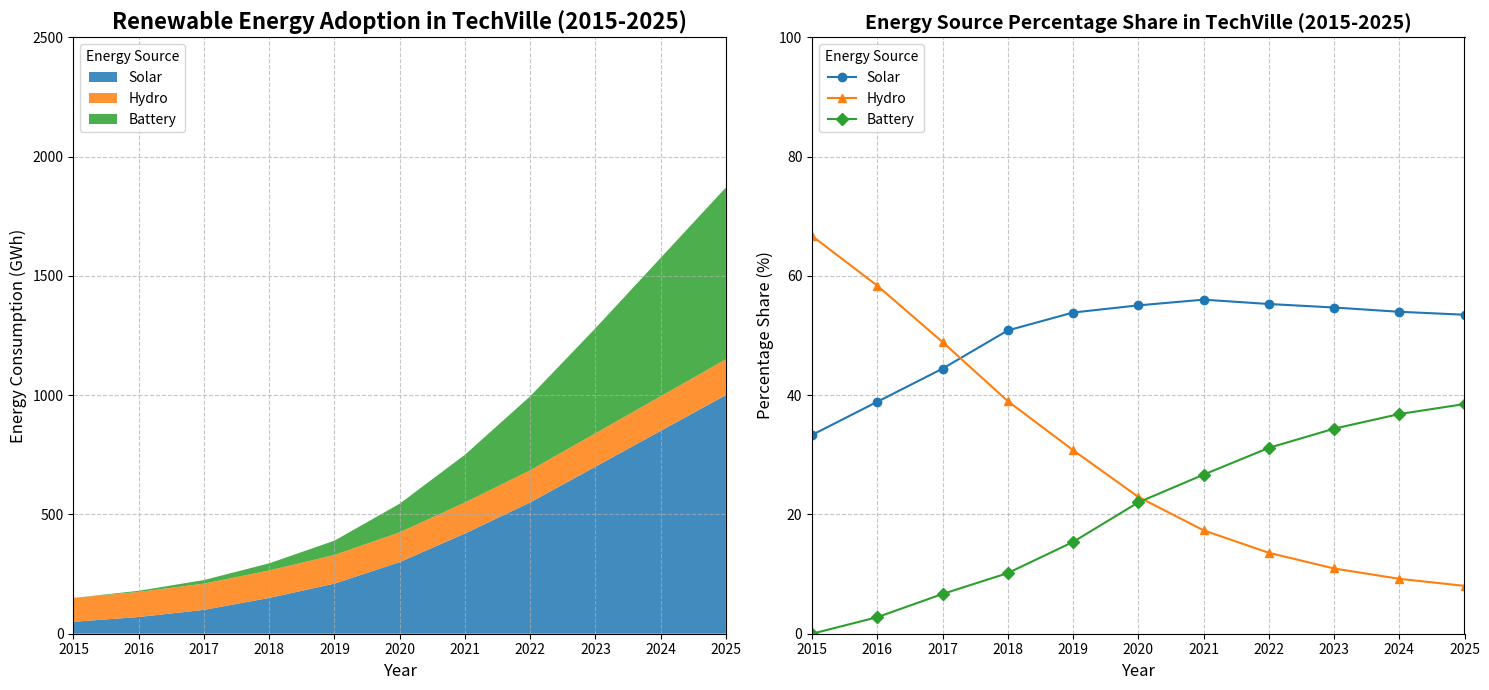

Python code for this plot:
import matplotlib.pyplot as plt
import numpy as np

years = np.arange(2015, 2026)
solar = np.array([50, 70, 100, 150, 210, 300, 420, 550, 700, 850, 1000])
hydro = np.array([100, 105, 110, 115, 120, 125, 130, 135, 140, 145, 150])
battery_storage = np.array([0, 5, 15, 30, 60, 120, 200, 310, 440, 580, 720])

total_consumption = solar + hydro + battery_storage
solar_share = (solar / total_consumption) * 100
hydro_share = (hydro / total_consumption) * 100
battery_storage_share = (battery_storage / total_consumption) * 100

fig, axs = plt.subplots(1, 2, figsize=(15, 7))

axs[0].stackplot(years, solar, hydro, battery_storage, 
                 labels=['Solar', 'Hydro', 'Battery'], 
                 colors=['#1F77B4', '#FF7F0E', '#2CA02C'], alpha=0.85)
axs[0].set_title("Renewable Energy Adoption in TechVille (2015-2025)", fontsize=16, fontweight='bold')
axs[0].set_xlabel("Year", fontsize=12)
axs[0].set_ylabel("Energy Consumption (GWh)", fontsize=12)
axs[0].legend(loc='upper left', title="Energy Source")
axs[0].grid(True, linestyle='--', alpha=0.7)
axs[0].set_xticks(years)
axs[0].set_xlim(2015, 2025)
axs[0].set_ylim(0, 2500)

axs[1].plot(years, solar_share, label='Solar', color='#1F77B4', marker='o')
axs[1].plot(years, hydro_share, label='Hydro', color='#FF7F0E', marker='^')
axs[1].plot(years, battery_storage_share, label='Battery', color='#2CA02C', marker='D')
axs[1].set_title("Energy Source Percentage Share in TechVille (2015-2025)", fontsize=14, fontweight='bold')
axs[1].set_xlabel("Year", fontsize=12)
axs[1].set_ylabel("Percentage Share (%)", fontsize=12)
axs[1].legend(loc='upper left', title="Energy Source")
axs[1].grid(True, linestyle='--', alpha=0.7)
axs[1].set_xticks(years)
axs[1].set_xlim(2015, 2025)
axs[1].set_ylim(0, 100)

plt.tight_layout()
plt.show()
